Run: headless pygame with SDL's dummy video driver; simulated clock (each Clock.tick advances the game by its frame time, no real sleeping); random seed 0; keys injected as events and as key.get_pressed() state; no mouse input.
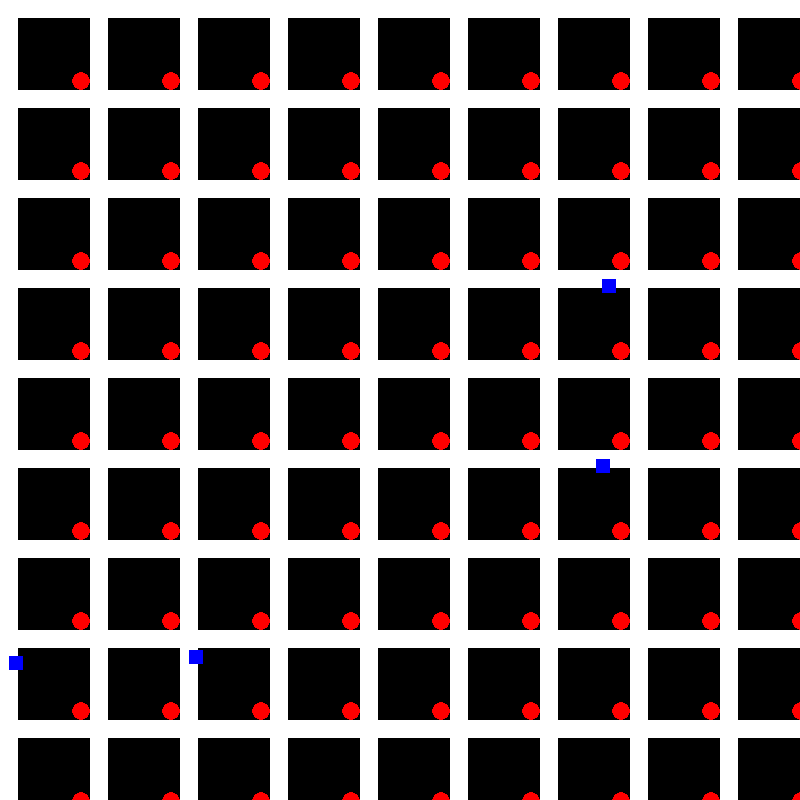
Frame 1 of 4 · flips 1–60 · no input
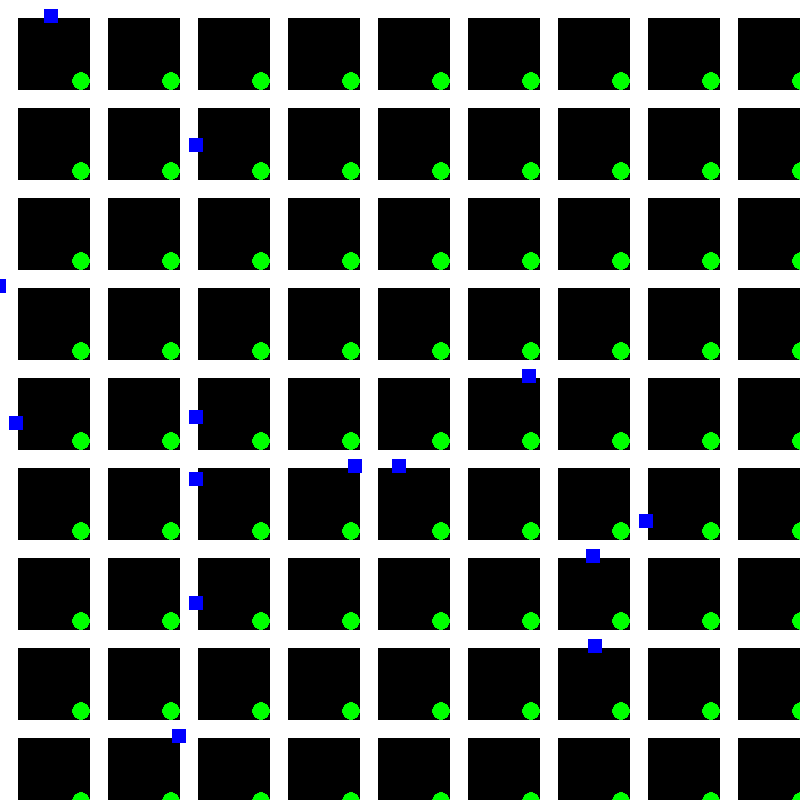
Frame 2 of 4 · flips 61–180 · tapped SPACE, RETURN · held RIGHT (→), D
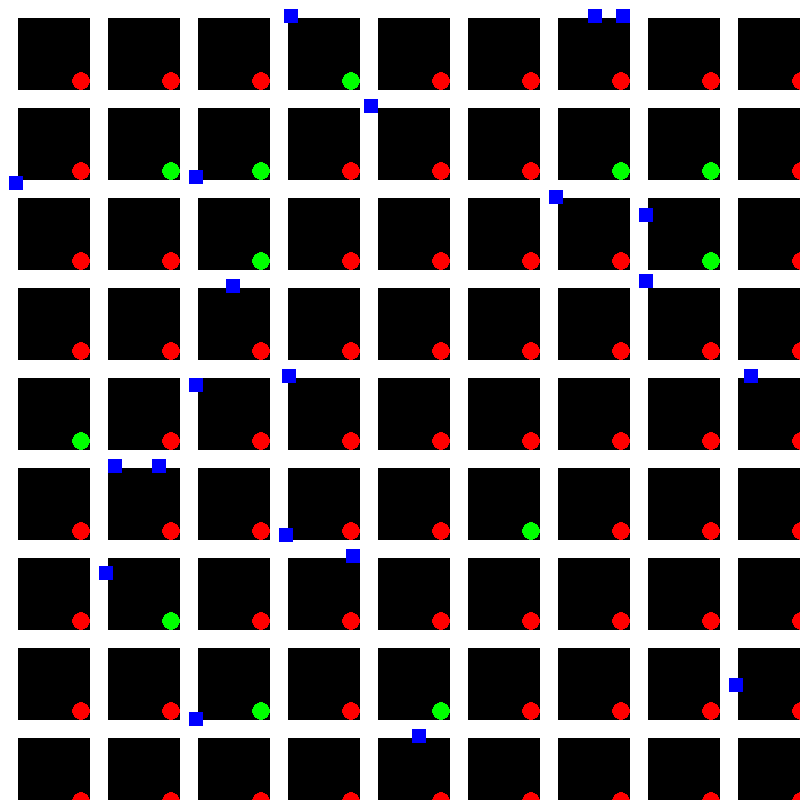
Frame 3 of 4 · flips 181–300 · held DOWN (↓), S
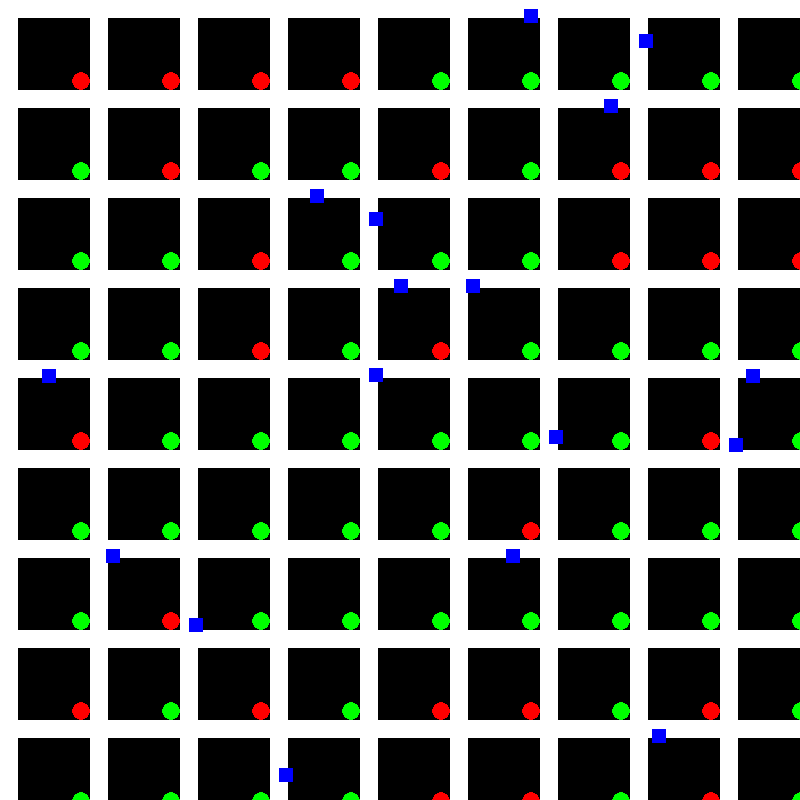
Frame 4 of 4 · flips 301–420 · held LEFT (←), A, UP (↑), W

The pygame program that drew these frames:

import pygame
import random
import sys

# Configuración básica
pygame.init()
WIDTH, HEIGHT = 800, 800
SCREEN = pygame.display.set_mode((WIDTH, HEIGHT))
pygame.display.set_caption("Simulador de Tráfico con Direcciones y Doblado Controlado")
FPS = 30
GRID_SIZE = 10
BLOCK_SIZE = WIDTH // (GRID_SIZE + 1)
STREET_WIDTH = BLOCK_SIZE // 4
CAR_SPAWN_RATE = 0.1  # Probabilidad de generación de autos

# Colores
WHITE = (255, 255, 255)
BLACK = (0, 0, 0)
GREEN = (0, 255, 0)
RED = (255, 0, 0)
CAR_COLOR = (0, 0, 255)

CAR_SPEED = 2

# Tasa de tráfico para cada calle
TRAFFIC_RATE = [[random.uniform(1, 10) for _ in range(GRID_SIZE)] for _ in range(GRID_SIZE)]

# Direcciones de las calles en el grid
HORIZONTAL_DIRECTION = [1 if i % 2 == 0 else -1 for i in range(GRID_SIZE)]
VERTICAL_DIRECTION = [1 if j % 2 == 0 else -1 for j in range(GRID_SIZE)]

class Car:
    def __init__(self, x, y, direction):
        self.x = x
        self.y = y
        self.direction = direction

    def move(self):
        # Avanza en la dirección actual
        if self.direction == "right":
            self.x += CAR_SPEED
        elif self.direction == "left":
            self.x -= CAR_SPEED
        elif self.direction == "up":
            self.y -= CAR_SPEED
        elif self.direction == "down":
            self.y += CAR_SPEED

        # Alcanza una intersección, evalúa si dobla o sigue recto
        if self.is_at_intersection():
            self.decide_turn()

    def is_at_intersection(self):
        # Verifica si el auto está en el centro de una intersección
        return self.x % (BLOCK_SIZE + STREET_WIDTH) < CAR_SPEED and self.y % (BLOCK_SIZE + STREET_WIDTH) < CAR_SPEED

    def decide_turn(self):
        x_index = self.x // (BLOCK_SIZE + STREET_WIDTH)
        y_index = self.y // (BLOCK_SIZE + STREET_WIDTH)
        
        # Probabilidad de doblar basada en la tasa de tráfico de la calle actual
        forward_traffic_rate = TRAFFIC_RATE[x_index][y_index]
        turn_traffic_rate = TRAFFIC_RATE[(x_index + VERTICAL_DIRECTION[y_index]) % GRID_SIZE][(y_index + HORIZONTAL_DIRECTION[x_index]) % GRID_SIZE]
        
        if random.random() < turn_traffic_rate:  # Si decide doblar
            # Decide doblar en función de la dirección actual
            if self.direction in ["right", "left"]:  # Está en una calle horizontal
                if VERTICAL_DIRECTION[y_index] == 1:  # Calle vertical va hacia abajo
                    self.direction = "down"
                else:  # Calle vertical va hacia arriba
                    self.direction = "up"
            else:  # Está en una calle vertical
                if HORIZONTAL_DIRECTION[x_index] == 1:  # Calle horizontal va hacia la derecha
                    self.direction = "right"
                else:  # Calle horizontal va hacia la izquierda
                    self.direction = "left"
        # Si no dobla, sigue en la misma dirección

    def draw(self, screen):
        pygame.draw.rect(screen, CAR_COLOR, (self.x, self.y, BLOCK_SIZE // 5, BLOCK_SIZE // 5))

class TrafficLight:
    def __init__(self, x, y):
        self.x = x
        self.y = y
        self.state = "red"
        self.cycle = 0
        self.change_interval = random.randint(90, 180)

    def update(self):
        self.cycle += 1
        if self.cycle >= self.change_interval:
            self.state = "green" if self.state == "red" else "red"
            self.cycle = 0
            self.change_interval = random.randint(90, 180)

    def draw(self, screen):
        color = GREEN if self.state == "green" else RED
        pygame.draw.circle(screen, color, (self.x, self.y), STREET_WIDTH // 2)

def draw_grid():
    # Dibuja las manzanas y calles
    for row in range(GRID_SIZE):
        for col in range(GRID_SIZE):
            # Dibuja cada manzana como un bloque
            pygame.draw.rect(SCREEN, BLACK, 
                             (col * (BLOCK_SIZE + STREET_WIDTH) + STREET_WIDTH,
                              row * (BLOCK_SIZE + STREET_WIDTH) + STREET_WIDTH,
                              BLOCK_SIZE, BLOCK_SIZE))

def spawn_car():
    # Selecciona una calle aleatoria para generar un auto
    x = random.randint(0, GRID_SIZE - 1)
    y = random.randint(0, GRID_SIZE - 1)
    rate = TRAFFIC_RATE[x][y]
    
    if random.random() < rate * CAR_SPAWN_RATE:
        # Direccion inicial basada en la orientacion de la calle
        if random.choice([True, False]):  # Elige si el auto empieza en una calle horizontal o vertical
            if HORIZONTAL_DIRECTION[x] == 1:
                direction = "right"
                start_x, start_y = x * (BLOCK_SIZE + STREET_WIDTH), y * (BLOCK_SIZE + STREET_WIDTH) + STREET_WIDTH // 2
            else:
                direction = "left"
                start_x, start_y = (x + 1) * (BLOCK_SIZE + STREET_WIDTH), y * (BLOCK_SIZE + STREET_WIDTH) + STREET_WIDTH // 2
        else:
            if VERTICAL_DIRECTION[y] == 1:
                direction = "down"
                start_x, start_y = x * (BLOCK_SIZE + STREET_WIDTH) + STREET_WIDTH // 2, y * (BLOCK_SIZE + STREET_WIDTH)
            else:
                direction = "up"
                start_x, start_y = x * (BLOCK_SIZE + STREET_WIDTH) + STREET_WIDTH // 2, (y + 1) * (BLOCK_SIZE + STREET_WIDTH)

        return Car(start_x, start_y, direction)
    return None

def main():
    clock = pygame.time.Clock()
    cars = []
    traffic_lights = [TrafficLight((x + 1) * (BLOCK_SIZE + STREET_WIDTH) - STREET_WIDTH // 2,
                                   (y + 1) * (BLOCK_SIZE + STREET_WIDTH) - STREET_WIDTH // 2)
                      for x in range(GRID_SIZE) for y in range(GRID_SIZE)]

    running = True
    while running:
        SCREEN.fill(WHITE)
        draw_grid()

        # Eventos
        for event in pygame.event.get():
            if event.type == pygame.QUIT:
                running = False

        # Actualizar semáforos
        for light in traffic_lights:
            light.update()
            light.draw(SCREEN)

        # Generar autos nuevos
        if random.random() < CAR_SPAWN_RATE:  # Generación de autos
            car = spawn_car()
            if car:
                cars.append(car)

        # Mover y dibujar autos
        for car in cars:
            car.move()
            car.draw(SCREEN)

        pygame.display.flip()
        clock.tick(FPS)

    pygame.quit()
    sys.exit()

if __name__ == "__main__":
    main()
